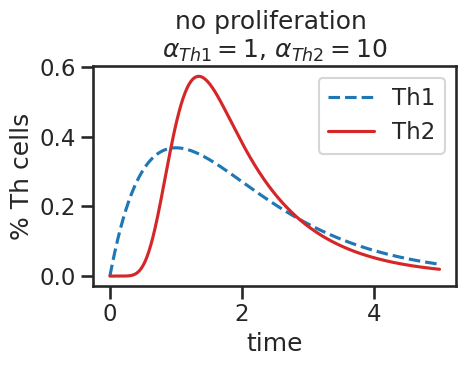
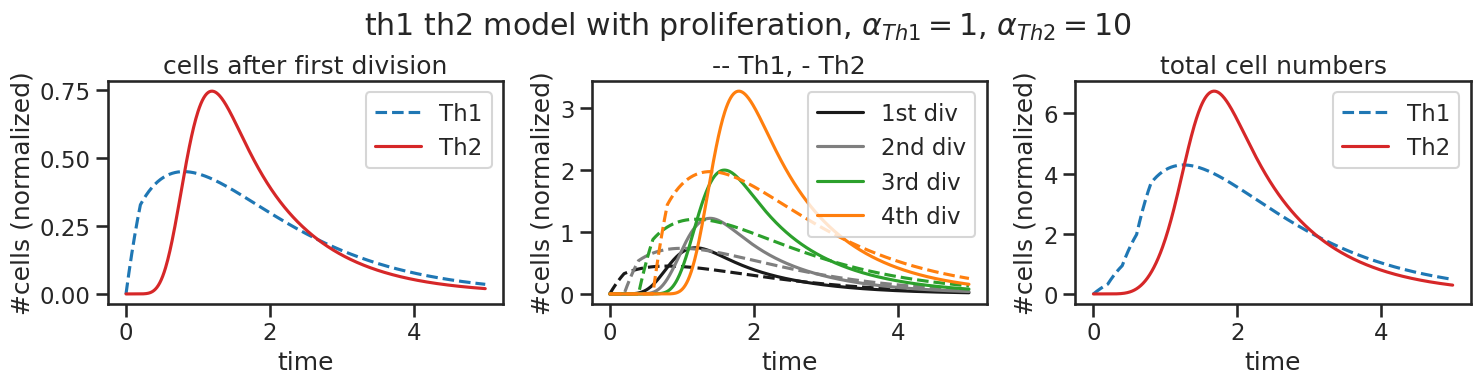
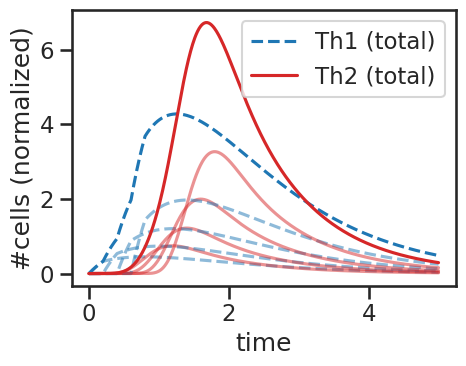

Write the Python code that produced these figures, in order.
#!/usr/bin/env python2
# -*- coding: utf-8 -*-
"""
Created on Thu Sep 27 17:47:00 2018

[redacted]
"""
import numpy as np
from scipy.integrate import odeint
import matplotlib.pyplot as plt
from scipy.special import gamma
from scipy.interpolate import interp1d
import seaborn as sns

#==============================================================================
# choose plotting style and saving path
#==============================================================================
sns.set(context = "talk", style = "ticks")
save_path = "/home/<user>/Documents/tcell_project/figures/"
#==============================================================================
# import parameters
#==============================================================================
simulation_time = np.arange(0, 5, 0.01)
alpha_1 = 1
alpha_2 = 10
beta_1 = float(alpha_1)
beta_2 = float(alpha_2)

initial_cells= 1
t_div = 0.2
th0_influx = 0
degradation = 1.0
prolif = True

prolif_params = [simulation_time, 
                     alpha_1, 
                     alpha_2, 
                     beta_1, 
                     beta_2, 
                     t_div, 
                     th0_influx, 
                     degradation,
                     prolif,]

no_prolif_params = [simulation_time, 
                     alpha_1, 
                     alpha_2, 
                     beta_1, 
                     beta_2, 
                     t_div, 
                     th0_influx, 
                     degradation,
                     False,]

colors = ['tab:blue', 
          'tab:orange', 
          'tab:green', 
          'tab:red', 
          'tab:purple', 
          'tab:brown', 
          'tab:pink', 
          'tab:gray', 
          'tab:olive', 
          'tab:cyan']
#==============================================================================
# functions
#==============================================================================
def gamma_dist(t, alpha, beta):
    """
    regular gamma distrubtion
    """
    if t >= 0:
        return np.exp(-beta*t)*(beta**alpha)*(t**(alpha-1))/gamma(alpha)
    else:
        return 0
    
def N_i(t, i, d, t_div, n_1):
    """
    analytical function N_i(t) for cell numbers that have undergone i divisions
    depends on number of cells that have undergone 1 division (n_1)
    """
    return (2 * np.exp(-d * t_div))**(i-1) * n_1(t - (i-1) * t_div)

def th_cell_diff(state, t, alpha_1, alpha_2, beta_1, beta_2, t_div, th0_influx, degradation, prolif):
        
    th1 = state[:(alpha_1+1)]
    th2 = state[(alpha_1+1):]
      
    dt_th1 = np.ones_like(th1)
    dt_th2 = np.ones_like(th2)
        
    th_states = [th1, th2]
    dt_th_states = [dt_th1, dt_th2]
    rate = [beta_1, beta_2]
    
    p_1 = 0.5
    p_2 = 0.5
    
    cell_flux = [p_1 * th0_influx, p_2 * th0_influx]
    
    alphas = [alpha_1, alpha_2]
    betas = [beta_1, beta_2]
    ### differential equations depending on the number on intermediary states
    # loop over states of th1 and th2 cells
    for i in range(2):
        th_state = th_states[i]
        dt_state = dt_th_states[i]
        r = rate[i]
        flux = cell_flux[i]
        #print flux
            
    # calculate derivatives
        for j in range(len(th_state)):
            if j == 0:
                dt_state[j] = flux - r * th_state[j]
                
            elif j != (len(th_state) - 1):
                dt_state[j] = r * (th_state[j-1] - th_state[j])
                
            elif prolif == True:
                dt_state[j] = (2 * r * th_state[j-1]
                - (gamma_dist(t - t_div, alphas[i], betas[i]) * np.exp(-degradation * t_div))
                - degradation * th_state[j])
                
            else:
                dt_state[j] = r * th_state[j-1] - degradation * th_state[j]

    # assign new number of naive cells based on the number of present naive cells that were designated th1_0 or th2_0
    #dt_th0 = state[0]    
    # return cell states
    dt_state = np.concatenate([dt_th1, dt_th2])
    
    return dt_state  

def run_model(simulation_time, 
              alpha_1, 
              alpha_2, 
              beta_1, 
              beta_2, 
              t_div, 
              th0_influx, 
              degradation, 
              prolif):
    """ 
    run ode model with parameters from params file
    needs shape and rate params as input as well as simulation time
    """

    # define initial conditions based on number of intermediary states
    no_of_states = int(alpha_1 + alpha_2 + 2)
    ini_cond = np.zeros(no_of_states)
    
    initial_cells = 1
    ini_cond[0] = initial_cells
    ini_cond[alpha_1+1] = initial_cells

    
    state = odeint(th_cell_diff, 
                   ini_cond, 
                   simulation_time, 
                   args =(alpha_1, 
                          alpha_2, 
                          beta_1, 
                          beta_2, 
                          t_div, 
                          th0_influx, 
                          degradation, 
                          prolif))
    
    return state

def next_gens(simulation_time, degradation, t_div, first_gen_arr, no_of_next_gens):
    """
    calculate next generations based on array of first generation cells 
    and return as list of arrays
    """
    dummy_list = [N_i(simulation_time,
                     i, 
                     d = degradation, 
                     t_div = t_div, 
                     n_1 = first_gen_arr) for i in range(2, no_of_next_gens)]
    return dummy_list
#==============================================================================
# run time course simulation (proliferation condtitions)
#==============================================================================
state = run_model(*prolif_params)

# get cells from the first generation
th1_cells = state[:, alpha_1]
th2_cells = state[:, -1]

# interpolate the th1 and th2 cells from first generation
th2_n1 = interp1d(simulation_time, th2_cells, axis = 0, kind='cubic', fill_value = 0, bounds_error = False)
th1_n1 = interp1d(simulation_time, th1_cells, axis = 0, kind='cubic', fill_value = 0, bounds_error = False)

# calculate subsequent generations based on interpolated gen1 cells
last_gen = 5
th1_gens = next_gens(simulation_time, degradation, t_div, th1_n1, last_gen)
th2_gens = next_gens(simulation_time, degradation, t_div, th2_n1, last_gen)
#th2_gens = [N_i(simulation_time, i, d = degradation, t_div = t_div, n_1 = th2_n1) for i in range(2, last_gen)]    
#th1_gens = [N_i(simulation_time, i, d = degradation, t_div = t_div, n_1 = th1_n1) for i in range(2, last_gen)]    

# get sum of all generations
th1_all_gens = list(th1_gens)
th1_all_gens.insert(0, th1_cells)
sum_th1 = [sum(x) for x in zip(*th1_all_gens)]

th2_all_gens = list(th2_gens)
th2_all_gens.insert(0, th2_cells)
sum_th2 = [sum(x) for x in zip(*th2_all_gens)]

#==============================================================================
# time course (no proliferation conditions)
#==============================================================================
no_prolif_state = run_model(*no_prolif_params)
th1_no_prolif = no_prolif_state[:, alpha_1]
th2_no_prolif = no_prolif_state[:, -1] 


xlabel = "time"
ylabel = "% Th cells"

# plot only first generation
fig, ax = plt.subplots(1, 1, figsize = (5,4))
ax.plot(simulation_time, th1_no_prolif, c = "tab:blue", label = "Th1", linestyle = "--")
ax.plot(simulation_time, th2_no_prolif, c = "tab:red", label = "Th2")
ax.set_title("no proliferation \n" + r"$\alpha_{Th1}=1$, $\alpha_{Th2}=10$")
ax.set_xlabel(xlabel)
ax.set_ylabel(ylabel)
ax.legend()
plt.tight_layout()
#fig.savefig(save_path + "th1_th2_no_proliferation.pdf", bbox_inches="tight")

#==============================================================================
# plot cells
#==============================================================================
xlabel = "time"
ylabel = "#cells (normalized)"


fig, ax = plt.subplots(1, 3, figsize = (15,4))
# plot only first generation
ax[0].plot(simulation_time, th1_cells, c = "tab:blue", label = "Th1", linestyle = "--")
ax[0].plot(simulation_time, th2_cells, c = "tab:red", label = "Th2")
ax[0].set_title('cells after first division')
ax[0].set_xlabel(xlabel)
ax[0].set_ylabel(ylabel)
ax[0].legend()

# plot all generations individually
#fig, ax = plt.subplots(1, 1, figsize = (5,4))
palette = ['k', 
          'tab:gray',
          'tab:green',
          'tab:orange', 
          ]

# note that due to the append, first generations are last in the list
generations = ['1st div',
               '2nd div',
               '3rd div',
               '4th div',
               ]
for i in range(len(th1_all_gens)):
    col = palette[i]
    th1_gen = th1_all_gens[i]
    th2_gen = th2_all_gens[i]
    label = generations[i]
    
    ax[1].plot(simulation_time, th1_gen, c = col, linestyle = "--")
    ax[1].plot(simulation_time, th2_gen, c = col, label = label)

ax[1].set_title("-- Th1, - Th2")
ax[1].set_xlabel(xlabel)
ax[1].set_ylabel(ylabel)
ax[1].legend()

#plt.tight_layout()

# plot total cell numbers
#fig, ax = plt.subplots(1,1, figsize = (5,4))
ax[2].plot(simulation_time, sum_th1, c = "tab:blue", label = "Th1", linestyle = "--")
ax[2].plot(simulation_time, sum_th2, c = "tab:red", label = "Th2")
ax[2].set_title(r"total cell numbers")
ax[2].legend()
ax[2].set_xlabel(xlabel)
ax[2].set_ylabel(ylabel)
fig.suptitle(r"th1 th2 model with proliferation, $\alpha_{Th1}=1$, $\alpha_{Th2}=10$")
plt.tight_layout()
plt.subplots_adjust(top=0.8)

#fig.savefig(save_path + "th1_th2_proliferation.pdf", bbox_inches="tight")
# plot individual generations together with total cell numbers
fig, ax = plt.subplots(1, 1, figsize = (5,4))
for th1_gen, th2_gen in zip(th1_all_gens, th2_all_gens):
    ax.plot(simulation_time, th1_gen, c = "tab:blue", alpha = 0.5, linestyle = "--")
    ax.plot(simulation_time, th2_gen, c = "tab:red", alpha = 0.5)

ax.plot(simulation_time, sum_th1, c = "tab:blue", linestyle = "--", label = "Th1 (total)")
ax.plot(simulation_time, sum_th2, c = "tab:red", label = "Th2 (total)")
ax.legend()
ax.set_xlabel(xlabel)
ax.set_ylabel(ylabel)

plt.tight_layout()